Run: headless pygame with SDL's dummy video driver; simulated clock (each Clock.tick advances the game by its frame time, no real sleeping); random seed 0; keys injected as events and as key.get_pressed() state; mouse plan: one left click at the window centre at the start of phase 2, then a move to the lower-right quarter at the start of phase 3.
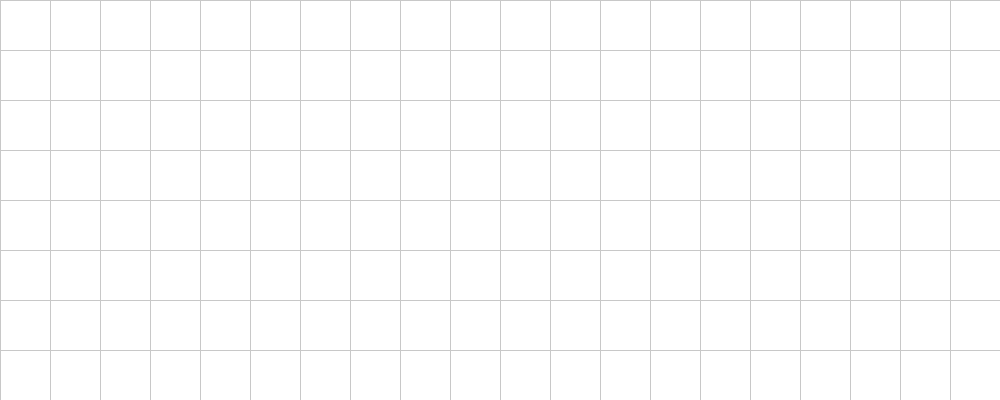
Frame 1 of 4 · flips 1–60 · no input
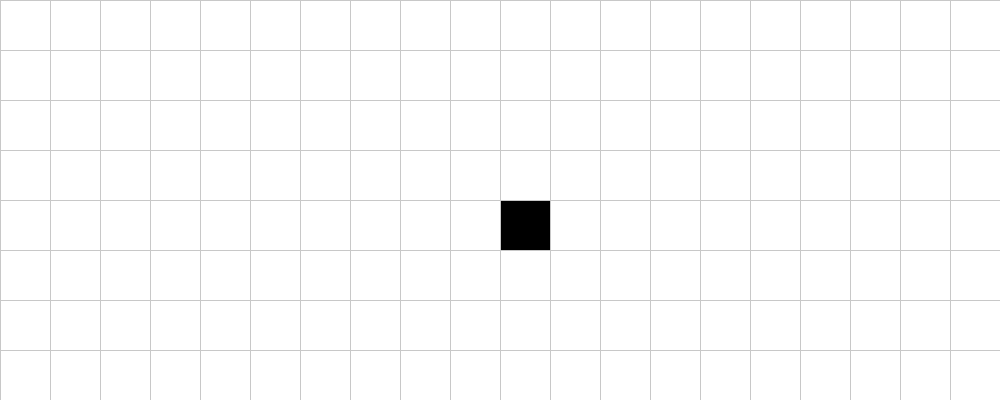
Frame 2 of 4 · flips 61–180 · clicked the window centre · tapped SPACE, RETURN · held RIGHT (→), D
Frame 3 of 4 · flips 181–300 · moved the mouse to the lower-right quarter · held DOWN (↓), S · screen unchanged from frame 2, image omitted
Frame 4 of 4 · flips 301–420 · held LEFT (←), A, UP (↑), W · screen unchanged from frame 3, image omitted

The pygame program that drew these frames:

import pygame
from collections import deque
import random


pygame.init()
screen = pygame.display.set_mode((1000, 400))
clock = pygame.time.Clock()
running = True

# Grid settings
GRID_STEP = 50  # Size of each grid cell
GRID_COLOR = (200, 200, 200)  # Light gray color for grid lines
BG_COLOR = (255, 255, 255)  # White background

# Store filled squares and circles
filled_squares = set()
blue_circles = []  # List of blue circle positions (starts)
red_circles = []   # List of red circle positions (goals)
next_circle_is_blue = True  # Flag to alternate between blue and red
paths = []  # Store computed paths

def fill_square_at_mouse(mouse_pos):
    """Fill the grid square at the mouse position"""
    mouse_x, mouse_y = mouse_pos
    # Find which grid square was clicked
    grid_x = (mouse_x // GRID_STEP) * GRID_STEP
    grid_y = (mouse_y // GRID_STEP) * GRID_STEP
    # Only add if there's no circle at this position
    if (grid_x, grid_y) not in blue_circles and (grid_x, grid_y) not in red_circles:
        filled_squares.add((grid_x, grid_y))

def fill_circle_at_mouse(mouse_pos):
    """Draw a circle in the middle of the grid square at the mouse position"""
    global next_circle_is_blue
    
    mouse_x, mouse_y = mouse_pos
    # Find which grid square was clicked
    grid_x = (mouse_x // GRID_STEP) * GRID_STEP
    grid_y = (mouse_y // GRID_STEP) * GRID_STEP
    
    # Only add if there's no square at this position
    if (grid_x, grid_y) not in filled_squares:
        if next_circle_is_blue:
            if (grid_x, grid_y) not in blue_circles:
                blue_circles.append((grid_x, grid_y))
                next_circle_is_blue = False
        else:
            if (grid_x, grid_y) not in red_circles:
                red_circles.append((grid_x, grid_y))
                next_circle_is_blue = True

def bfs_pathfind(start, goal):
    """BFS pathfinding from start to goal, avoiding filled squares"""
    queue = deque([(start, [start])])
    visited = {start}
    
    while queue:
        current, path = queue.popleft()
        
        if current == goal:
            return path
        
        # Check 8 neighbors (up, down, left, right, and 4 diagonals)
        for dx, dy in [(0, GRID_STEP), (0, -GRID_STEP), (GRID_STEP, 0), (-GRID_STEP, 0),
                       (GRID_STEP, GRID_STEP), (GRID_STEP, -GRID_STEP), 
                       (-GRID_STEP, GRID_STEP), (-GRID_STEP, -GRID_STEP)]:
            neighbor = (current[0] + dx, current[1] + dy)
            
            # Check bounds and obstacles
            if (0 <= neighbor[0] < 1000 and 0 <= neighbor[1] < 400 and 
                neighbor not in visited and neighbor not in filled_squares):
                visited.add(neighbor)
                queue.append((neighbor, path + [neighbor]))
    
    return []  # No path found

def compute_all_paths():
    """Compute paths for all blue-red circle pairs"""
    global paths
    paths = []
    for i in range(min(len(blue_circles), len(red_circles))):
        path = bfs_pathfind(blue_circles[i], red_circles[i])
        if path:
            paths.append(path)

def generate_random_pairs():
    """Generate random pairs of blue and red circles"""
    global next_circle_is_blue
    num_pairs = random.randint(2, 5)
    
    for _ in range(num_pairs):
        # Find random valid positions for blue circle
        while True:
            grid_x = random.randint(0, 19) * GRID_STEP
            grid_y = random.randint(0, 7) * GRID_STEP
            if ((grid_x, grid_y) not in filled_squares and 
                (grid_x, grid_y) not in blue_circles and 
                (grid_x, grid_y) not in red_circles):
                blue_circles.append((grid_x, grid_y))
                break
        
        # Find random valid position for red circle
        while True:
            grid_x = random.randint(0, 19) * GRID_STEP
            grid_y = random.randint(0, 7) * GRID_STEP
            if ((grid_x, grid_y) not in filled_squares and 
                (grid_x, grid_y) not in blue_circles and 
                (grid_x, grid_y) not in red_circles):
                red_circles.append((grid_x, grid_y))
                break
    
    # Keep flag in sync (should be True if equal number of blue/red)
    next_circle_is_blue = len(blue_circles) == len(red_circles)
    compute_all_paths()

while running:
    # poll for events
    for event in pygame.event.get():
        if event.type == pygame.QUIT:
            running = False
        if event.type == pygame.MOUSEBUTTONDOWN:
            if event.button == 1:  # Left mouse button
                fill_square_at_mouse(event.pos)
            elif event.button == 3:  # Right mouse button
                fill_circle_at_mouse(event.pos)
                compute_all_paths()  # Recompute paths when circle is added
            elif event.button == 2:  # Middle mouse button
                generate_random_pairs()

    # fill the screen with a color to wipe away anything from last frame
    screen.fill(BG_COLOR)

    # Draw vertical grid lines
    for x in range(0, 1000, GRID_STEP):
        pygame.draw.line(screen, GRID_COLOR, (x, 0), (x, 400))
    
    # Draw horizontal grid lines
    for y in range(0, 400, GRID_STEP):
        pygame.draw.line(screen, GRID_COLOR, (0, y), (1000, y))

    # Draw all filled squares
    for grid_x, grid_y in filled_squares:
        pygame.draw.rect(screen, (0, 0, 0), [grid_x + 1, grid_y + 1, GRID_STEP - 1, GRID_STEP - 1])

    # Draw paths
    for path in paths:
        for i in range(len(path) - 1):
            x1 = path[i][0] + GRID_STEP // 2
            y1 = path[i][1] + GRID_STEP // 2
            x2 = path[i + 1][0] + GRID_STEP // 2
            y2 = path[i + 1][1] + GRID_STEP // 2
            pygame.draw.line(screen, (0, 255, 0), (x1, y1), (x2, y2), 3)

    # Draw all blue circles (starts)
    for grid_x, grid_y in blue_circles:
        center_x = grid_x + GRID_STEP // 2
        center_y = grid_y + GRID_STEP // 2
        pygame.draw.circle(screen, (0, 0, 255), (center_x, center_y), GRID_STEP // 3)

    # Draw all red circles (goals)
    for grid_x, grid_y in red_circles:
        center_x = grid_x + GRID_STEP // 2
        center_y = grid_y + GRID_STEP // 2
        pygame.draw.circle(screen, (255, 0, 0), (center_x, center_y), GRID_STEP // 3)

    # flip() the display to put your work on screen
    pygame.display.flip()

    clock.tick(60)  # limits FPS to 60

pygame.quit()
